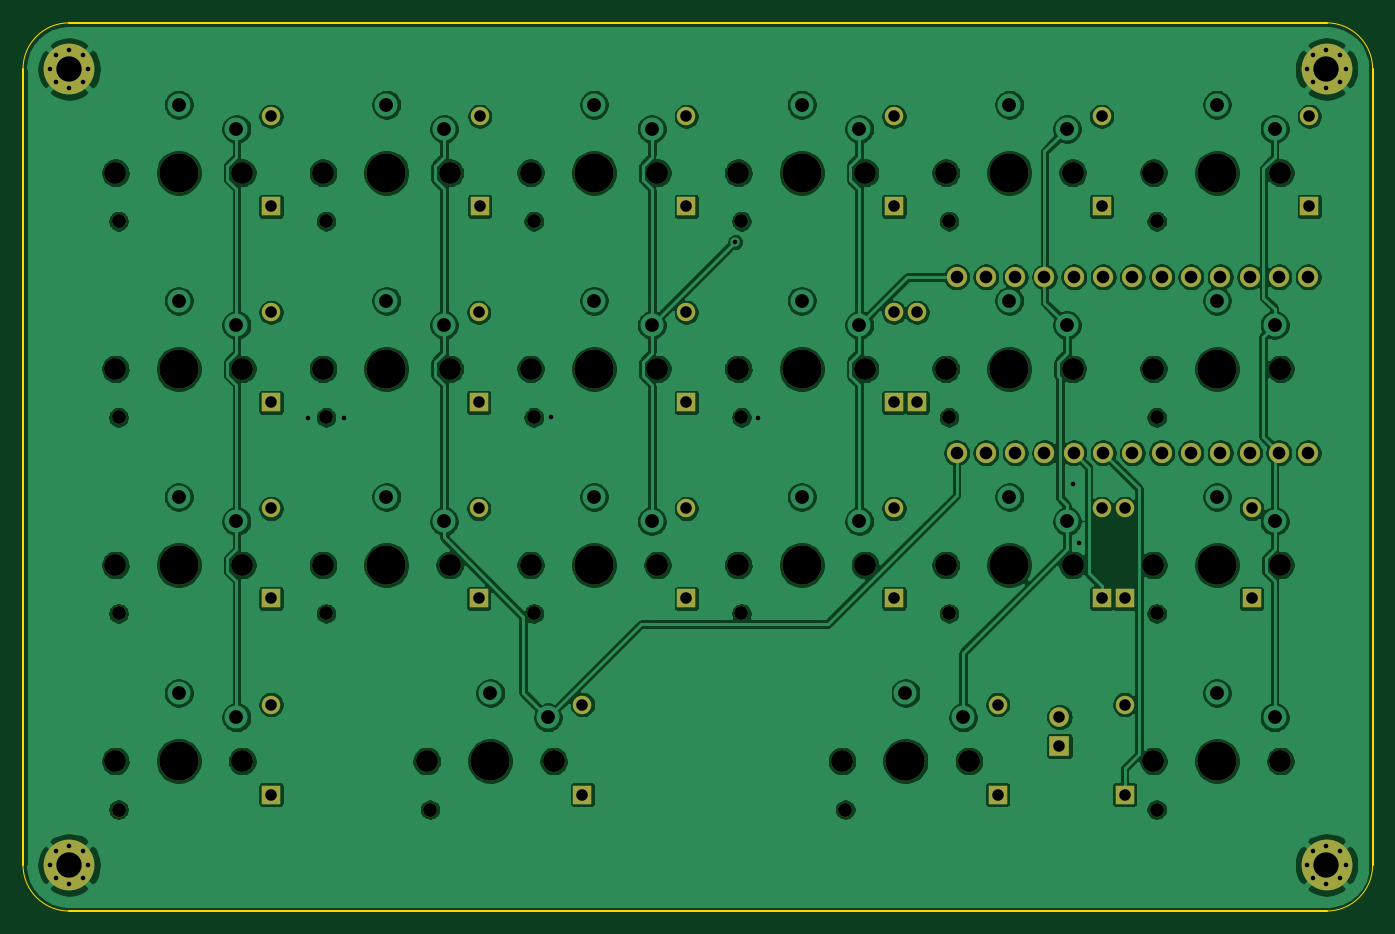
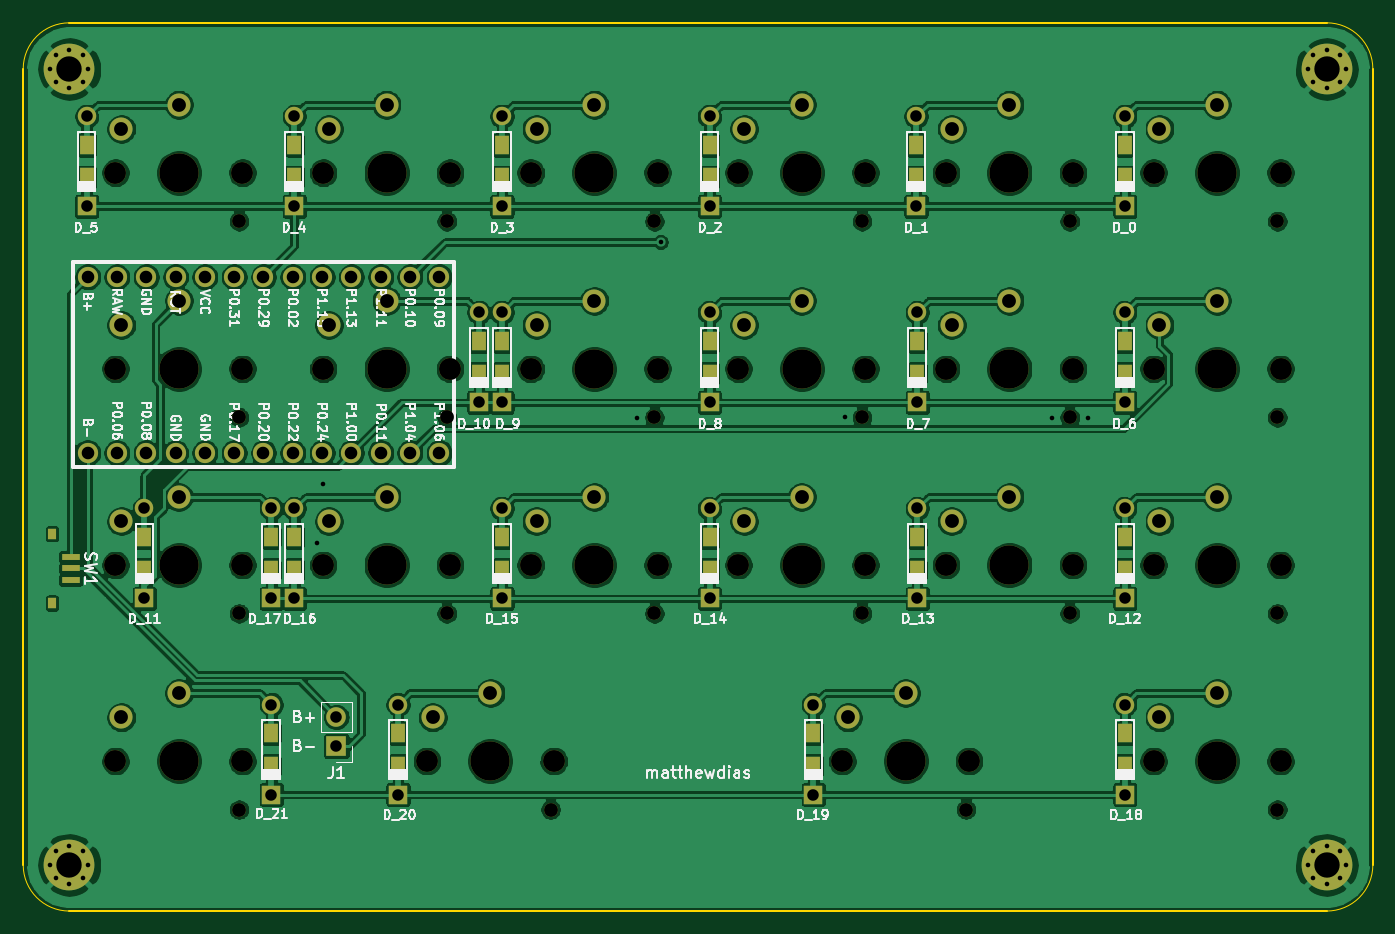
Circuit board: 9 layer files. Board 117.0 x 77.0 mm.
- bottom_copper: tenjuepad-B_Cu.gbr (476339 bytes)
- bottom_mask: tenjuepad-B_Mask.gbr (9275 bytes)
- bottom_silk: tenjuepad-B_SilkS.gbr (74071 bytes)
- outline: tenjuepad-Edge_Cuts.gbr (1016 bytes)
- top_copper: tenjuepad-F_Cu.gbr (387535 bytes)
- top_mask: tenjuepad-F_Mask.gbr (6414 bytes)
- top_silk: tenjuepad-F_SilkS.gbr (492 bytes)
- drill: tenjuepad-NPTH.drl (1724 bytes)
- drill: tenjuepad-PTH.drl (2873 bytes)

=== bottom_copper: tenjuepad-B_Cu.gbr (476339 bytes, source omitted) ===
=== bottom_mask: tenjuepad-B_Mask.gbr (9275 bytes, source omitted) ===
=== bottom_silk: tenjuepad-B_SilkS.gbr (74071 bytes, source omitted) ===
=== outline: tenjuepad-Edge_Cuts.gbr ===
G04 #@! TF.GenerationSoftware,KiCad,Pcbnew,(5.1.4)-1*
G04 #@! TF.CreationDate,2020-12-10T17:36:51-06:00*
G04 #@! TF.ProjectId,tenjuepad,74656e6a-7565-4706-9164-2e6b69636164,rev?*
G04 #@! TF.SameCoordinates,Original*
G04 #@! TF.FileFunction,Profile,NP*
%FSLAX46Y46*%
G04 Gerber Fmt 4.6, Leading zero omitted, Abs format (unit mm)*
G04 Created by KiCad (PCBNEW (5.1.4)-1) date 2020-12-10 17:36:51*
%MOMM*%
%LPD*%
G04 APERTURE LIST*
%ADD10C,0.100000*%
%ADD11C,0.200000*%
G04 APERTURE END LIST*
D10*
X299500000Y-141000000D02*
G75*
G02X303500000Y-145000000I0J-4000000D01*
G01*
X303500000Y-214000000D02*
G75*
G02X299500000Y-218000000I-4000000J0D01*
G01*
X190500000Y-218000000D02*
G75*
G02X186500000Y-214000000I0J4000000D01*
G01*
X186500000Y-145000000D02*
G75*
G02X190500000Y-141000000I4000000J0D01*
G01*
D11*
X190500000Y-141000000D02*
X299500000Y-141000000D01*
X303500000Y-145000000D02*
X303500000Y-214000000D01*
X299500000Y-218000000D02*
X190500000Y-218000000D01*
X186500000Y-214000000D02*
X186500000Y-145000000D01*
M02*

=== top_copper: tenjuepad-F_Cu.gbr (387535 bytes, source omitted) ===
=== top_mask: tenjuepad-F_Mask.gbr ===
G04 #@! TF.GenerationSoftware,KiCad,Pcbnew,(5.1.4)-1*
G04 #@! TF.CreationDate,2020-12-10T17:36:51-06:00*
G04 #@! TF.ProjectId,tenjuepad,74656e6a-7565-4706-9164-2e6b69636164,rev?*
G04 #@! TF.SameCoordinates,Original*
G04 #@! TF.FileFunction,Soldermask,Top*
G04 #@! TF.FilePolarity,Negative*
%FSLAX46Y46*%
G04 Gerber Fmt 4.6, Leading zero omitted, Abs format (unit mm)*
G04 Created by KiCad (PCBNEW (5.1.4)-1) date 2020-12-10 17:36:51*
%MOMM*%
%LPD*%
G04 APERTURE LIST*
%ADD10C,1.752600*%
%ADD11O,1.700000X1.700000*%
%ADD12R,1.700000X1.700000*%
%ADD13C,0.700000*%
%ADD14C,4.400000*%
%ADD15C,1.200000*%
%ADD16C,1.900000*%
%ADD17C,3.400000*%
%ADD18R,1.600000X1.600000*%
%ADD19C,1.600000*%
G04 APERTURE END LIST*
D10*
X297910000Y-178270000D03*
X297910000Y-163030000D03*
X295370000Y-163030000D03*
X267430000Y-178270000D03*
X292830000Y-163030000D03*
X290290000Y-163030000D03*
X287750000Y-163030000D03*
X285210000Y-163030000D03*
X282670000Y-163030000D03*
X280130000Y-163030000D03*
X277590000Y-163030000D03*
X275050000Y-163030000D03*
X272510000Y-163030000D03*
X269970000Y-163030000D03*
X267430000Y-163030000D03*
X269970000Y-178270000D03*
X272510000Y-178270000D03*
X275050000Y-178270000D03*
X277590000Y-178270000D03*
X280130000Y-178270000D03*
X282670000Y-178270000D03*
X285210000Y-178270000D03*
X287750000Y-178270000D03*
X290290000Y-178270000D03*
X292830000Y-178270000D03*
X295370000Y-178270000D03*
D11*
X276352000Y-201168000D03*
D12*
X276352000Y-203708000D03*
D13*
X191666726Y-143833274D03*
X190500000Y-143350000D03*
X189333274Y-143833274D03*
X188850000Y-145000000D03*
X189333274Y-146166726D03*
X190500000Y-146650000D03*
X191666726Y-146166726D03*
X192150000Y-145000000D03*
D14*
X190500000Y-145000000D03*
D13*
X191666726Y-212833274D03*
X190500000Y-212350000D03*
X189333274Y-212833274D03*
X188850000Y-214000000D03*
X189333274Y-215166726D03*
X190500000Y-215650000D03*
X191666726Y-215166726D03*
X192150000Y-214000000D03*
D14*
X190500000Y-214000000D03*
D13*
X300666726Y-212833274D03*
X299500000Y-212350000D03*
X298333274Y-212833274D03*
X297850000Y-214000000D03*
X298333274Y-215166726D03*
X299500000Y-215650000D03*
X300666726Y-215166726D03*
X301150000Y-214000000D03*
D14*
X299500000Y-214000000D03*
D13*
X300666726Y-143833274D03*
X299500000Y-143350000D03*
X298333274Y-143833274D03*
X297850000Y-145000000D03*
X298333274Y-146166726D03*
X299500000Y-146650000D03*
X300666726Y-146166726D03*
X301150000Y-145000000D03*
D14*
X299500000Y-145000000D03*
D15*
X284780000Y-209200000D03*
D16*
X295500000Y-205000000D03*
X284500000Y-205000000D03*
D17*
X290000000Y-205000000D03*
D15*
X257780000Y-209200000D03*
D16*
X268500000Y-205000000D03*
X257500000Y-205000000D03*
D17*
X263000000Y-205000000D03*
D15*
X221780000Y-209200000D03*
D16*
X232500000Y-205000000D03*
X221500000Y-205000000D03*
D17*
X227000000Y-205000000D03*
D15*
X194780000Y-209200000D03*
D16*
X205500000Y-205000000D03*
X194500000Y-205000000D03*
D17*
X200000000Y-205000000D03*
D15*
X284780000Y-192200000D03*
D16*
X295500000Y-188000000D03*
X284500000Y-188000000D03*
D17*
X290000000Y-188000000D03*
D15*
X266780000Y-192200000D03*
D16*
X277500000Y-188000000D03*
X266500000Y-188000000D03*
D17*
X272000000Y-188000000D03*
D15*
X248780000Y-192200000D03*
D16*
X259500000Y-188000000D03*
X248500000Y-188000000D03*
D17*
X254000000Y-188000000D03*
D15*
X230780000Y-192200000D03*
D16*
X241500000Y-188000000D03*
X230500000Y-188000000D03*
D17*
X236000000Y-188000000D03*
D15*
X212780000Y-192200000D03*
D16*
X223500000Y-188000000D03*
X212500000Y-188000000D03*
D17*
X218000000Y-188000000D03*
D15*
X194780000Y-192200000D03*
D16*
X205500000Y-188000000D03*
X194500000Y-188000000D03*
D17*
X200000000Y-188000000D03*
D15*
X284780000Y-175200000D03*
D16*
X295500000Y-171000000D03*
X284500000Y-171000000D03*
D17*
X290000000Y-171000000D03*
D15*
X266780000Y-175200000D03*
D16*
X277500000Y-171000000D03*
X266500000Y-171000000D03*
D17*
X272000000Y-171000000D03*
D15*
X248780000Y-175200000D03*
D16*
X259500000Y-171000000D03*
X248500000Y-171000000D03*
D17*
X254000000Y-171000000D03*
D15*
X230780000Y-175200000D03*
D16*
X241500000Y-171000000D03*
X230500000Y-171000000D03*
D17*
X236000000Y-171000000D03*
D15*
X212780000Y-175200000D03*
D16*
X223500000Y-171000000D03*
X212500000Y-171000000D03*
D17*
X218000000Y-171000000D03*
D15*
X194780000Y-175200000D03*
D16*
X205500000Y-171000000D03*
X194500000Y-171000000D03*
D17*
X200000000Y-171000000D03*
D15*
X284780000Y-158200000D03*
D16*
X295500000Y-154000000D03*
X284500000Y-154000000D03*
D17*
X290000000Y-154000000D03*
D15*
X266780000Y-158200000D03*
D16*
X277500000Y-154000000D03*
X266500000Y-154000000D03*
D17*
X272000000Y-154000000D03*
D15*
X248780000Y-158200000D03*
D16*
X259500000Y-154000000D03*
X248500000Y-154000000D03*
D17*
X254000000Y-154000000D03*
D15*
X230780000Y-158200000D03*
D16*
X241500000Y-154000000D03*
X230500000Y-154000000D03*
D17*
X236000000Y-154000000D03*
D15*
X212780000Y-158200000D03*
D16*
X223500000Y-154000000D03*
X212500000Y-154000000D03*
D17*
X218000000Y-154000000D03*
D15*
X194780000Y-158200000D03*
D16*
X205500000Y-154000000D03*
X194500000Y-154000000D03*
D17*
X200000000Y-154000000D03*
D18*
X282000000Y-207900000D03*
D19*
X282000000Y-200100000D03*
D18*
X271000000Y-207900000D03*
D19*
X271000000Y-200100000D03*
D18*
X235000000Y-207900000D03*
D19*
X235000000Y-200100000D03*
D18*
X208000000Y-207900000D03*
D19*
X208000000Y-200100000D03*
D18*
X282000000Y-190900000D03*
D19*
X282000000Y-183100000D03*
D18*
X280000000Y-190900000D03*
D19*
X280000000Y-183100000D03*
D18*
X262000000Y-190900000D03*
D19*
X262000000Y-183100000D03*
D18*
X244000000Y-190900000D03*
D19*
X244000000Y-183100000D03*
D18*
X226000000Y-190900000D03*
D19*
X226000000Y-183100000D03*
D18*
X208000000Y-190900000D03*
D19*
X208000000Y-183100000D03*
D18*
X293000000Y-190900000D03*
D19*
X293000000Y-183100000D03*
D18*
X264000000Y-173900000D03*
D19*
X264000000Y-166100000D03*
D18*
X262000000Y-173900000D03*
D19*
X262000000Y-166100000D03*
D18*
X244000000Y-173900000D03*
D19*
X244000000Y-166100000D03*
D18*
X226000000Y-173900000D03*
D19*
X226000000Y-166100000D03*
D18*
X208000000Y-173900000D03*
D19*
X208000000Y-166100000D03*
D18*
X298000000Y-156900000D03*
D19*
X298000000Y-149100000D03*
D18*
X280000000Y-156900000D03*
D19*
X280000000Y-149100000D03*
D18*
X262000000Y-156900000D03*
D19*
X262000000Y-149100000D03*
D18*
X244000000Y-156900000D03*
D19*
X244000000Y-149100000D03*
D18*
X226100000Y-156900000D03*
D19*
X226100000Y-149100000D03*
D18*
X208000000Y-156900000D03*
D19*
X208000000Y-149100000D03*
M02*

=== top_silk: tenjuepad-F_SilkS.gbr ===
G04 #@! TF.GenerationSoftware,KiCad,Pcbnew,(5.1.4)-1*
G04 #@! TF.CreationDate,2020-12-10T17:36:51-06:00*
G04 #@! TF.ProjectId,tenjuepad,74656e6a-7565-4706-9164-2e6b69636164,rev?*
G04 #@! TF.SameCoordinates,Original*
G04 #@! TF.FileFunction,Legend,Top*
G04 #@! TF.FilePolarity,Positive*
%FSLAX46Y46*%
G04 Gerber Fmt 4.6, Leading zero omitted, Abs format (unit mm)*
G04 Created by KiCad (PCBNEW (5.1.4)-1) date 2020-12-10 17:36:51*
%MOMM*%
%LPD*%
G04 APERTURE LIST*
G04 APERTURE END LIST*
M02*

=== drill: tenjuepad-NPTH.drl ===
M48
; DRILL file {KiCad (5.1.4)-1} date 12/10/2020 17:36:53
; FORMAT={-:-/ absolute / inch / decimal}
; #@! TF.CreationDate,2020-12-10T17:36:53-06:00
; #@! TF.GenerationSoftware,Kicad,Pcbnew,(5.1.4)-1
; #@! TF.FileFunction,NonPlated,1,2,NPTH
FMAT,2
INCH
T1C0.0472
T2C0.0748
T3C0.1339
%
G90
G05
T1
X8.3772Y-7.5669
X7.6685Y-7.5669
X8.3772Y-6.8976
X10.5031Y-6.8976
X9.0858Y-7.5669
X9.7945Y-6.8976
X8.7315Y-8.2362
X11.2118Y-6.2283
X7.6685Y-8.2362
X9.0858Y-6.2283
X10.5031Y-6.2283
X11.2118Y-6.8976
X7.6685Y-6.2283
X10.5031Y-7.5669
X11.2118Y-7.5669
X11.2118Y-8.2362
X9.0858Y-6.8976
X9.7945Y-6.2283
X9.7945Y-7.5669
X8.3772Y-6.2283
X10.1488Y-8.2362
X7.6685Y-6.8976
T2
X9.0748Y-6.063
X9.5079Y-6.063
X10.4921Y-6.063
X10.9252Y-6.063
X11.2008Y-6.7323
X11.6339Y-6.7323
X8.3661Y-7.4016
X8.7992Y-7.4016
X7.6575Y-6.063
X8.0906Y-6.063
X10.4921Y-7.4016
X10.9252Y-7.4016
X11.2008Y-7.4016
X11.6339Y-7.4016
X11.2008Y-8.0709
X11.6339Y-8.0709
X9.0748Y-6.7323
X9.5079Y-6.7323
X7.6575Y-7.4016
X8.0906Y-7.4016
X9.7835Y-6.063
X10.2165Y-6.063
X9.7835Y-7.4016
X10.2165Y-7.4016
X8.3661Y-6.063
X8.7992Y-6.063
X10.1378Y-8.0709
X10.5709Y-8.0709
X7.6575Y-6.7323
X8.0906Y-6.7323
X8.3661Y-6.7323
X8.7992Y-6.7323
X10.4921Y-6.7323
X10.9252Y-6.7323
X9.0748Y-7.4016
X9.5079Y-7.4016
X9.7835Y-6.7323
X10.2165Y-6.7323
X8.7205Y-8.0709
X9.1535Y-8.0709
X11.2008Y-6.063
X11.6339Y-6.063
X7.6575Y-8.0709
X8.0906Y-8.0709
T3
X10.7087Y-6.063
X11.4173Y-6.7323
X8.5827Y-7.4016
X7.874Y-6.063
X10.7087Y-7.4016
X11.4173Y-7.4016
X11.4173Y-8.0709
X9.2913Y-6.7323
X7.874Y-7.4016
X10.0Y-6.063
X10.0Y-7.4016
X8.5827Y-6.063
X10.3543Y-8.0709
X7.874Y-6.7323
X8.5827Y-6.7323
X10.7087Y-6.7323
X9.2913Y-7.4016
X10.0Y-6.7323
X8.937Y-8.0709
X11.4173Y-6.063
X7.874Y-8.0709
X9.2913Y-6.063
T0
M30

=== drill: tenjuepad-PTH.drl ===
M48
; DRILL file {KiCad (5.1.4)-1} date 12/10/2020 17:36:53
; FORMAT={-:-/ absolute / inch / decimal}
; #@! TF.CreationDate,2020-12-10T17:36:53-06:00
; #@! TF.GenerationSoftware,Kicad,Pcbnew,(5.1.4)-1
; #@! TF.FileFunction,Plated,1,2,PTH
FMAT,2
INCH
T1C0.0157
T2C0.0394
T3C0.0430
T4C0.0472
T5C0.0866
%
G90
G05
T1
X8.315Y-6.8996
X8.439Y-6.8996
X9.1457Y-6.8976
X9.7736Y-6.2992
X9.8524Y-6.8996
X10.9272Y-7.126
X10.9469Y-7.3268
X7.435Y-5.7087
X7.4541Y-5.6627
X7.4541Y-5.7546
X7.5Y-5.6437
X7.5Y-5.7736
X7.5459Y-5.6627
X7.5459Y-5.7546
X7.565Y-5.7087
X11.7264Y-5.7087
X11.7454Y-5.6627
X11.7454Y-5.7546
X11.7913Y-5.6437
X11.7913Y-5.7736
X11.8373Y-5.6627
X11.8373Y-5.7546
X11.8563Y-5.7087
X7.435Y-8.4252
X7.4541Y-8.3793
X7.4541Y-8.4711
X7.5Y-8.3602
X7.5Y-8.4902
X7.5459Y-8.3793
X7.5459Y-8.4711
X7.565Y-8.4252
X11.7264Y-8.4252
X11.7454Y-8.3793
X11.7454Y-8.4711
X11.7913Y-8.3602
X11.7913Y-8.4902
X11.8373Y-8.3793
X11.8373Y-8.4711
X11.8563Y-8.4252
T2
X8.9016Y-5.8701
X8.9016Y-6.1772
X10.3937Y-6.5394
X10.3937Y-6.8465
X9.6063Y-7.2087
X9.6063Y-7.5157
X10.6693Y-7.878
X10.6693Y-8.185
X11.0236Y-5.8701
X11.0236Y-6.1772
X8.189Y-7.878
X8.189Y-8.185
X11.1024Y-7.878
X11.1024Y-8.185
X10.315Y-6.5394
X10.315Y-6.8465
X8.189Y-5.8701
X8.189Y-6.1772
X10.315Y-7.2087
X10.315Y-7.5157
X8.8976Y-6.5394
X8.8976Y-6.8465
X11.7323Y-5.8701
X11.7323Y-6.1772
X11.0236Y-7.2087
X11.0236Y-7.5157
X11.5354Y-7.2087
X11.5354Y-7.5157
X11.1024Y-7.2087
X11.1024Y-7.5157
X9.6063Y-5.8701
X9.6063Y-6.1772
X8.8976Y-7.2087
X8.8976Y-7.5157
X10.315Y-5.8701
X10.315Y-6.1772
X10.88Y-7.92
X10.88Y-8.02
X9.252Y-7.878
X9.252Y-8.185
X9.6063Y-6.5394
X9.6063Y-6.8465
X8.189Y-7.2087
X8.189Y-7.5157
X8.189Y-6.5394
X8.189Y-6.8465
T3
X10.5287Y-6.4185
X10.5287Y-7.0185
X10.6287Y-6.4185
X10.6287Y-7.0185
X10.7287Y-6.4185
X10.7287Y-7.0185
X10.8287Y-6.4185
X10.8287Y-7.0185
X10.9287Y-6.4185
X10.9287Y-7.0185
X11.0287Y-6.4185
X11.0287Y-7.0185
X11.1287Y-6.4185
X11.1287Y-7.0185
X11.2287Y-6.4185
X11.2287Y-7.0185
X11.3287Y-6.4185
X11.3287Y-7.0185
X11.4287Y-6.4185
X11.4287Y-7.0185
X11.5287Y-6.4185
X11.5287Y-7.0185
X11.6287Y-6.4185
X11.6287Y-7.0185
X11.7287Y-6.4185
X11.7287Y-7.0185
T4
X10.7087Y-5.8307
X10.9055Y-5.9134
X11.4173Y-6.5
X11.6142Y-6.5827
X8.5827Y-7.1693
X8.7795Y-7.252
X7.874Y-5.8307
X8.0709Y-5.9134
X10.7087Y-7.1693
X10.9055Y-7.252
X11.4173Y-7.1693
X11.6142Y-7.252
X11.4173Y-7.8386
X11.6142Y-7.9213
X9.2913Y-6.5
X9.4882Y-6.5827
X7.874Y-7.1693
X8.0709Y-7.252
X10.0Y-5.8307
X10.1969Y-5.9134
X10.0Y-7.1693
X10.1969Y-7.252
X8.5827Y-5.8307
X8.7795Y-5.9134
X10.3543Y-7.8386
X10.5512Y-7.9213
X7.874Y-6.5
X8.0709Y-6.5827
X8.5827Y-6.5
X8.7795Y-6.5827
X10.7087Y-6.5
X10.9055Y-6.5827
X9.2913Y-7.1693
X9.4882Y-7.252
X10.0Y-6.5
X10.1969Y-6.5827
X8.937Y-7.8386
X9.1339Y-7.9213
X11.4173Y-5.8307
X11.6142Y-5.9134
X7.874Y-7.8386
X8.0709Y-7.9213
X9.2913Y-5.8307
X9.4882Y-5.9134
T5
X11.7913Y-5.7087
X7.5Y-8.4252
X11.7913Y-8.4252
X7.5Y-5.7087
T0
M30

